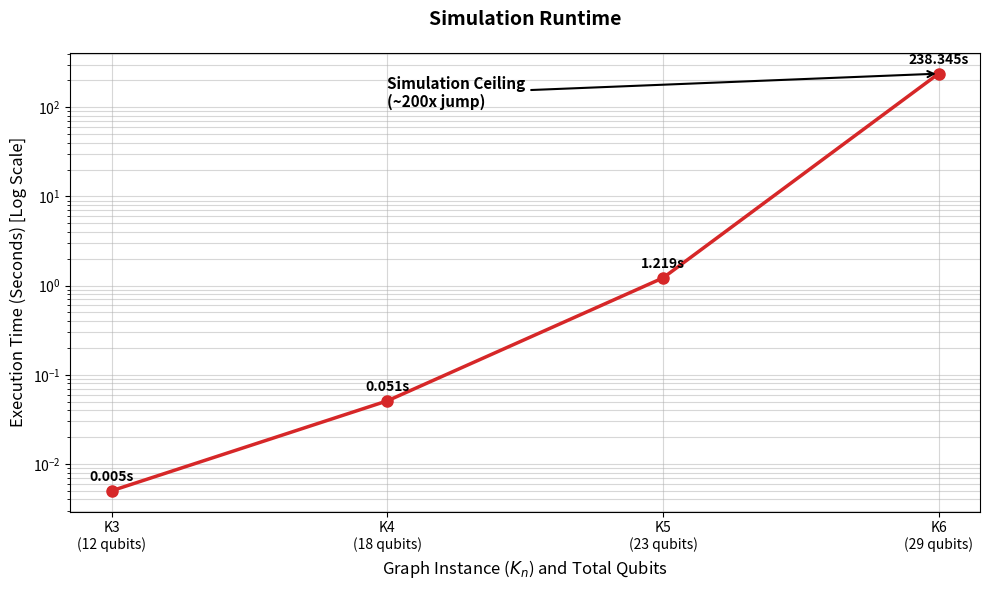

The matplotlib source for this figure:
import matplotlib.pyplot as plt
import numpy as np

# Data from benchmark results
graph_instances = ['K3', 'K4', 'K5', 'K6']
total_qubits = [12, 18, 23, 29]
execution_times = [0.005, 0.051, 1.219, 238.345]

# Create X-axis labels combining Instance and Qubit count
x_labels = [f"{g}\n({q} qubits)" for g, q in zip(graph_instances, total_qubits)]

# Initialize the plot
plt.figure(figsize=(10, 6))
plt.grid(True, which="both", ls="-", alpha=0.5)

# Plotting the line with markers
plt.plot(graph_instances, execution_times, marker='o', markersize=8, 
         linestyle='-', linewidth=2.5, color='#d62728', label='Execution Time')

# Set Y-axis to logarithmic scale (CRITICAL for this data)
plt.yscale('log')

# Adding Titles and Labels
plt.title('Simulation Runtime', fontsize=14, fontweight='bold', pad=20)
plt.xlabel('Graph Instance ($K_n$) and Total Qubits', fontsize=12)
plt.ylabel('Execution Time (Seconds) [Log Scale]', fontsize=12)

# Customize X-axis tick labels
plt.xticks(graph_instances, x_labels)

# Annotation for the "Simulation Ceiling"
plt.annotate('Simulation Ceiling\n(~200x jump)', 
             xy=('K6', 238.345), 
             xytext=('K4', 100),
             fontsize=11,
             fontweight='bold',
             color='black',
             arrowprops=dict(arrowstyle='->', lw=1.5, color='black'))

# Add data labels above the points
for i, time in enumerate(execution_times):
    plt.text(graph_instances[i], time * 1.2, f"{time:.3f}s", 
             ha='center', va='bottom', fontsize=10, fontweight='semibold')

# Adjust layout to prevent clipping
plt.tight_layout()

# Save to file
plt.savefig('simulation_runtime_scaling.png', dpi=300)
print("Chart generated and saved as 'simulation_runtime_scaling.png'")

# Display the plot
plt.show()
